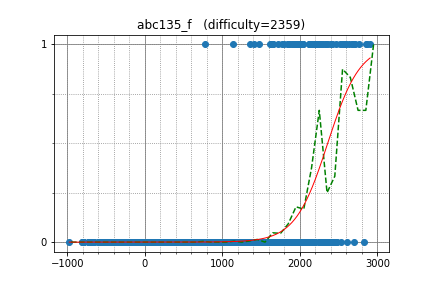

Source data for this figure (header and first rows):
LayCurse, 2153.817446, 1
Geothermal, 2348, 1
kmjp, 2768, 1
kort0n, 2593, 1
rickytheta, 2866, 1
socketnaut, 2707, 1
catupper, 2693, 1
droidlyx86, 2119, 1
satanic0258, 2382, 1
risujiroh, 2337, 1
tempura0224, 2570, 1
hitonanode, 2679, 1
BigBag, 2555, 1
wygz, 1928, 1
tatyam, 2334, 1
FMota, 2039, 1
kotamanegi, 2413, 1
Linkus, 1353, 1
acraider, 1626, 1
beet, 2689, 1
popovicirobert, 2030, 1
gxy, 2116, 1
bira37, 1719, 1
betrue12, 2467, 1
smiken, 2578, 1
vivek_1998299, 1940, 1
rumblefool, 1467, 1
BaGaJong, 2156, 1
Vax, 2205, 1
noshi91, 2563, 1
pekempey, 2520, 1
abisheka, 2023, 1
tubuann, 2286, 1
wasa855, 1135, 1
chenyanbo1111, 1919, 1
sekiya9311, 1652, 1
veqcc, 1916, 1
primenumber, 2178, 1
shubham__36, 2126, 1
EndRay, 2165, 1
chocorusk, 2409, 1
Paliukh, 1852, 1
kasahara2000, 1791, 1
shanin, 1994, 1
TangentDay, 2668, 1
user14767553, 1946, 1
wertzu, 1615, 1
sansen, 2127, 1
rsk0315, 1892, 1
aniks2645, 777.4, 1
Yang33, 1950, 1
IgorI, 2017, 1
anmoliiitd, 1765, 1
Shun_PI, 1865, 1
fine, 2046, 1
mathlegosuke, 1842, 1
shot, 1653, 1
maspy, 2283, 1
claw88, 2023, 1
minaminao, 1987, 1
tsukasa_diary, 1851, 1
... 4,006 more rows
